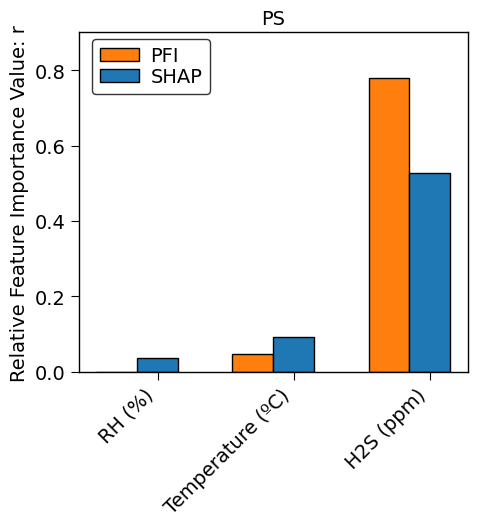

Recreate this plot in Python.
import numpy as np
import matplotlib.pyplot as plt
from matplotlib import rcParams

rcParams['font.family'] = 'sans-serif'
rcParams['font.sans-serif'] = ['Arial']
rcParams['font.size'] = 14  # 设置全局字体大小

# 示例数据
categories = [ 'RH (%)', 'Temperature (ºC)',  'H2S (ppm)',]

# 每个类别下的三组数据

values2 = [	-0.030445702,	0.047447576, 	0.77915988,]  # PFI
values3 = [	0.037670701,	0.091158338, 	0.526765471,]  # SHAP

# 定义每种类型的柱子颜色
colors = [ '#ff7f0e', '#1f77b4']  # RMSE, MAE, R² 的颜色

# 动态计算图的大小：基于类别数目或其他因素
fig_width = 5  # 调整宽度，根据类别数来设置
fig_height = 5.5  # 可以固定高度
fig, ax1 = plt.subplots(figsize=(fig_width, fig_height))

# 每个类别下的3根柱子并排显示
width = 0.3  # 每根柱子的宽度
x_pos = np.arange(len(categories))  # x坐标位置
offsets = [-width, 0, width]  # 每组柱子的偏移量

# 创建柱状图并添加误差条，调整误差棒宽度
error_kw = {'elinewidth': 0.8}  # 设置误差棒的线宽

# 绘制每一组柱子
bars = []  # 用于存储柱子句柄以便图例
for i, (values, offset, color, label) in enumerate(zip([values2, values3], offsets, colors, [ 'PFI', 'SHAP'])):
    bar = plt.bar(x_pos + offset, values, capsize=5, color=color, edgecolor='black', error_kw=error_kw, width=width, label=label)
    bars.append(bar)  # 存储柱子句柄


# 设置标题和标签

plt.title('PS', fontsize= 14)
plt.ylabel('Relative Feature Importance Value: r', fontsize= 14)

# 设置横坐标标签
plt.xticks(x_pos, categories, rotation=45, ha='right')

# 设置纵坐标
plt.yticks()  # 设置纵坐标字体大小

# 设置纵坐标范围（根据数据调整）
plt.ylim(0, 0.9)
plt.yticks(np.arange(0, 0.91, 0.2))

# 设置横纵坐标轴的线宽
ax = plt.gca()  # 获取当前坐标轴
ax.spines['top'].set_linewidth(1)   # 设置上边界线宽
ax.spines['right'].set_linewidth(1) # 设置右边界线宽
ax.spines['left'].set_linewidth(1)  # 设置左边界线宽
ax.spines['bottom'].set_linewidth(1) # 设置下边界线宽

# 设置刻度线
ax1.tick_params(axis='both', which='both', direction='out', length=6)

# 添加图例，并将其放置在左上角，且设置外框颜色为黑色
plt.legend(loc='upper left', bbox_to_anchor=(0.01, 1.01), frameon=True, edgecolor='black',
           labelspacing=0.1, handletextpad=0.6)

# 自动调整图形布局，确保内容不被截断
plt.tight_layout()

# 显示图形
fig.savefig("./液相-2种特征重要性方法.jpg", dpi=600, bbox_inches='tight')
plt.show()
